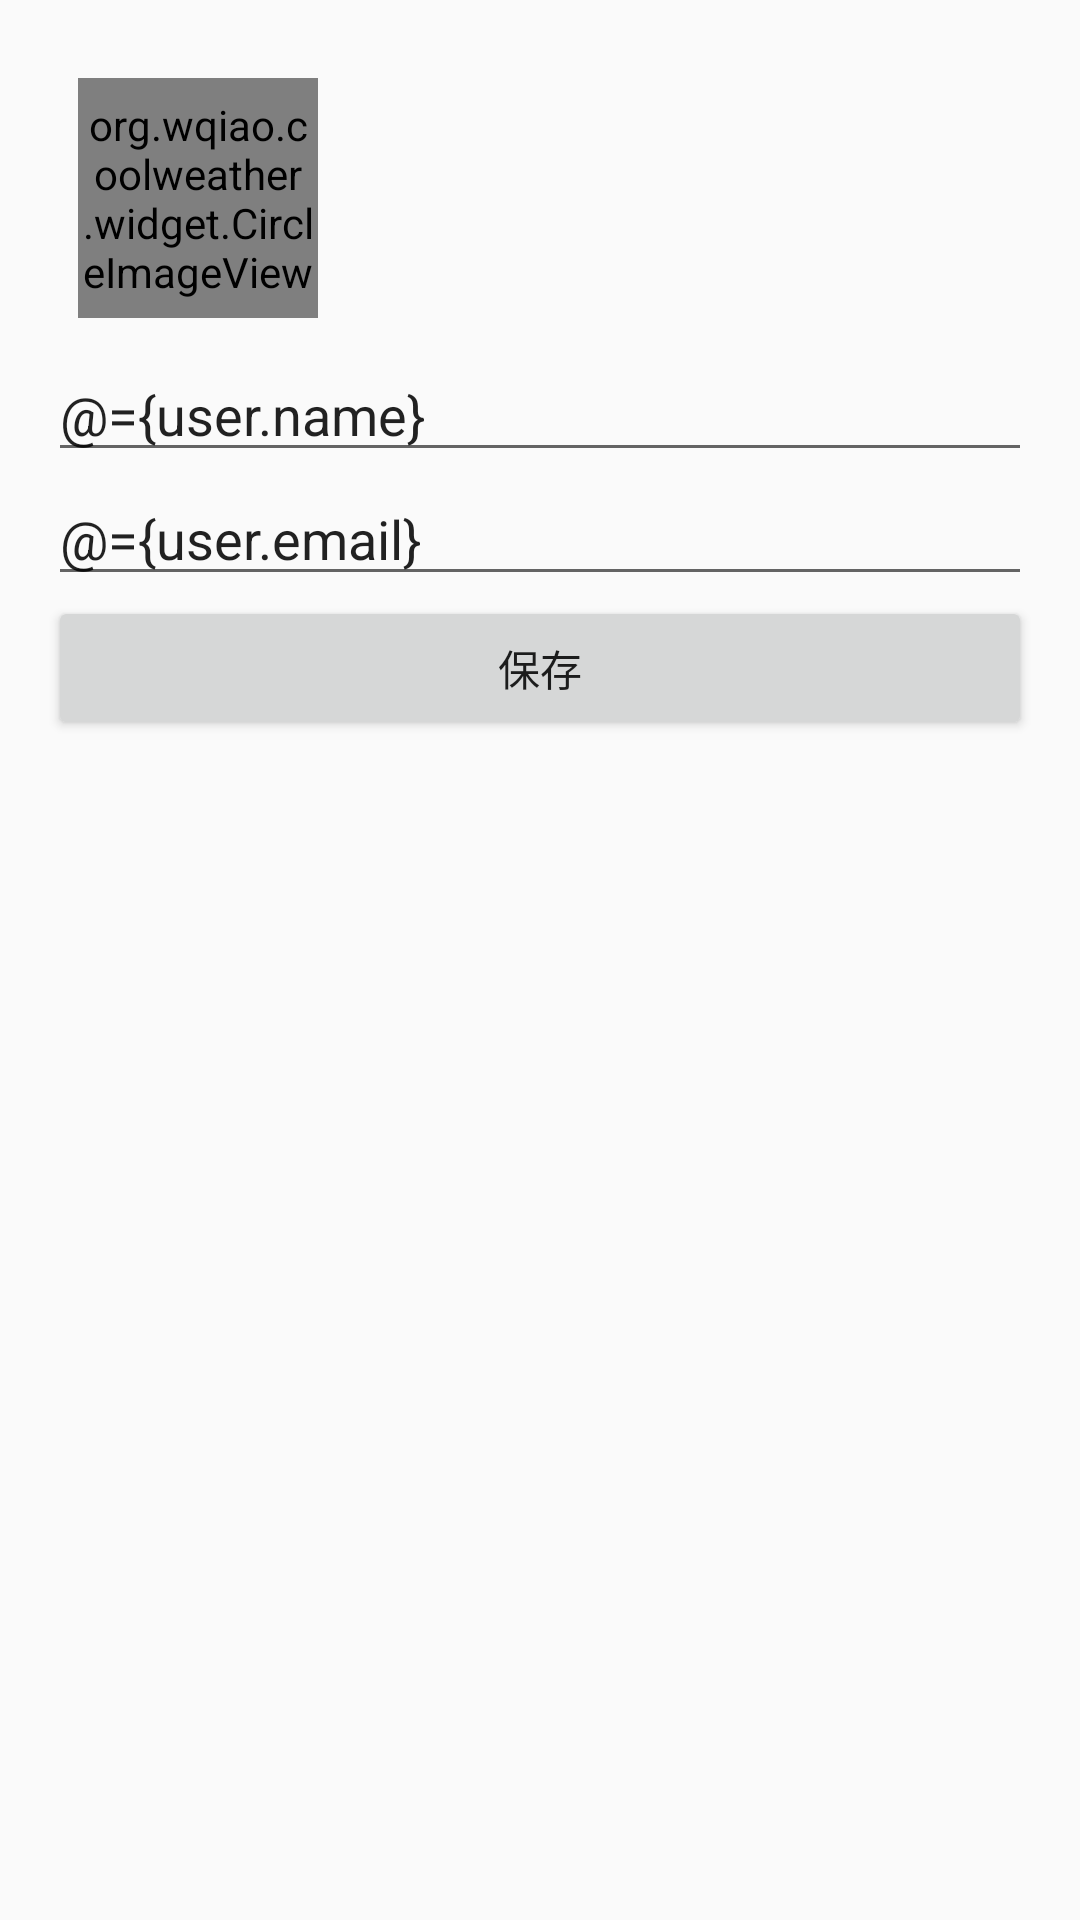

Here is an Android app screen rendered from its layout file. Give the layout XML and the strings, colors and styles it references.
<!-- AndroidManifest.xml: application theme AppTheme -->
<!-- res/layout/activity_user_detail.xml -->
<?xml version="1.0" encoding="utf-8"?>
<layout xmlns:android="http://schemas.android.com/apk/res/android"
        xmlns:tools="http://schemas.android.com/tools"
        xmlns:app="http://schemas.android.com/apk/res-auto"
        tools:context=".activity.UserDetailActivity">
    <data class="UserDetailBinding">
        <variable name="user" type="org.example.coolweather.model.User"/>
    </data>
    <LinearLayout
            android:layout_width="match_parent"
            android:layout_height="match_parent"
            android:orientation="vertical"
            android:paddingLeft="@dimen/activity_horizontal_margin"
            android:paddingRight="@dimen/activity_horizontal_margin"
            android:paddingTop="@dimen/activity_vertical_margin"
            android:paddingBottom="@dimen/activity_vertical_margin"
            android:focusable="true"
            android:focusableInTouchMode="true">

        <org.example.coolweather.widget.CircleImageView
                android:layout_width="80dp"
                android:layout_height="80dp"
                android:layout_margin="10dp"
                app:imageUrl="@{user.logoUrl}"
        />

        <EditText android:layout_width="match_parent"
                  android:layout_height="wrap_content"
                  android:singleLine="true"
                  android:text="@={user.name}"/>

        <EditText android:layout_width="match_parent"
                  android:layout_height="wrap_content"
                  android:singleLine="true"
                  android:text="@={user.email}"/>

        <Button android:layout_width="match_parent"
                android:layout_height="wrap_content"
                android:id="@+id/button_save"
                android:text="@string/action_save"/>

    </LinearLayout>
</layout>
<!-- resources referenced by this layout -->
<resources>
  <dimen name="activity_horizontal_margin">16dp</dimen>
  <dimen name="activity_vertical_margin">16dp</dimen>
  <string name="action_save">保存</string>
  <style name="AppTheme" parent="Theme.AppCompat.Light.DarkActionBar">
          
          <item name="colorPrimary">@color/colorPrimary</item>
          <item name="colorPrimaryDark">@color/colorPrimaryDark</item>
          <item name="colorAccent">@color/colorAccent</item>
      </style>
  <color name="colorPrimary">#3F51B5</color>
  <color name="colorPrimaryDark">#303F9F</color>
  <color name="colorAccent">#FF4081</color>
</resources>
